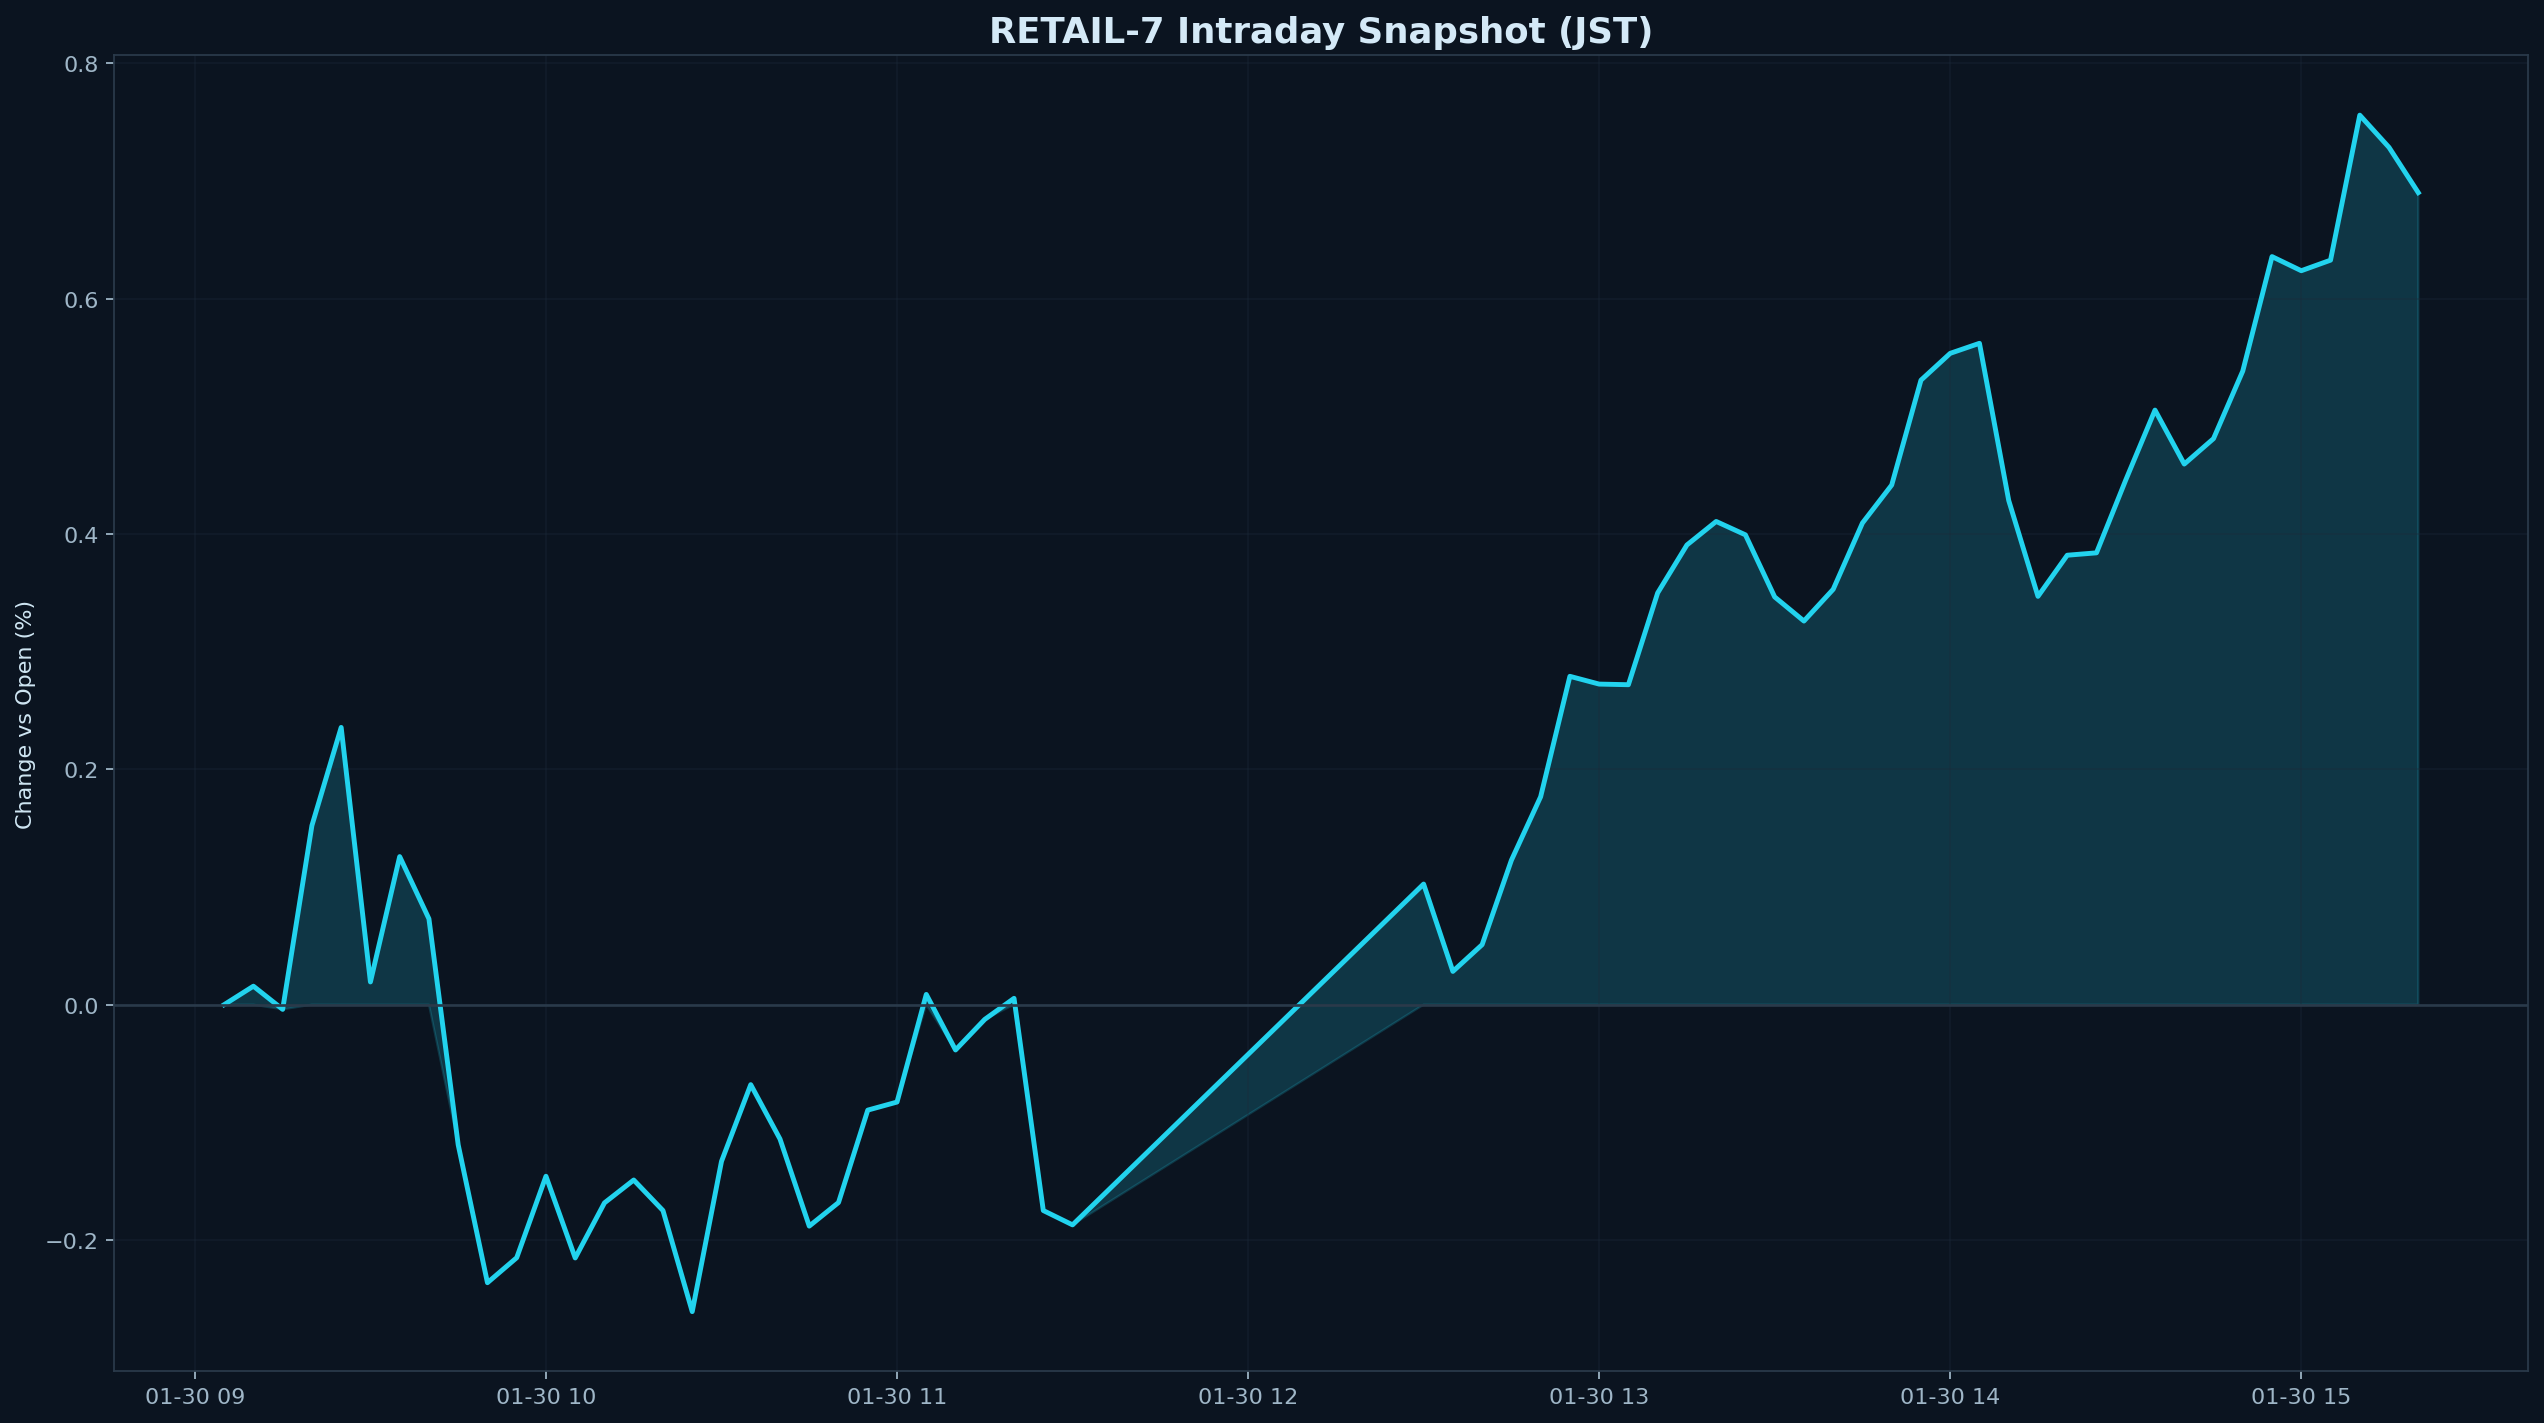

Data behind this chart, as committed beside it:
datetime_jst, pct
2026-01-30 09:05:00+09:00, 0.000000
2026-01-30 09:10:00+09:00, 0.01571
2026-01-30 09:15:00+09:00, -0.003993
2026-01-30 09:20:00+09:00, 0.1522
2026-01-30 09:25:00+09:00, 0.2356
2026-01-30 09:30:00+09:00, 0.0193
2026-01-30 09:35:00+09:00, 0.1258
2026-01-30 09:40:00+09:00, 0.07296
2026-01-30 09:45:00+09:00, -0.1191
2026-01-30 09:50:00+09:00, -0.2363
2026-01-30 09:55:00+09:00, -0.215
2026-01-30 10:00:00+09:00, -0.1458
2026-01-30 10:05:00+09:00, -0.2152
2026-01-30 10:10:00+09:00, -0.1684
2026-01-30 10:15:00+09:00, -0.149
2026-01-30 10:20:00+09:00, -0.1749
2026-01-30 10:25:00+09:00, -0.2608
2026-01-30 10:30:00+09:00, -0.1332
2026-01-30 10:35:00+09:00, -0.06797
2026-01-30 10:40:00+09:00, -0.1142
2026-01-30 10:45:00+09:00, -0.1882
2026-01-30 10:50:00+09:00, -0.1681
2026-01-30 10:55:00+09:00, -0.08961
2026-01-30 11:00:00+09:00, -0.08276
2026-01-30 11:05:00+09:00, 0.008724
2026-01-30 11:10:00+09:00, -0.03849
2026-01-30 11:15:00+09:00, -0.01248
2026-01-30 11:20:00+09:00, 0.005370
2026-01-30 11:25:00+09:00, -0.1749
2026-01-30 11:30:00+09:00, -0.1871
2026-01-30 12:30:00+09:00, 0.1025
2026-01-30 12:35:00+09:00, 0.02827
2026-01-30 12:40:00+09:00, 0.05099
2026-01-30 12:45:00+09:00, 0.1227
2026-01-30 12:50:00+09:00, 0.1767
2026-01-30 12:55:00+09:00, 0.279
2026-01-30 13:00:00+09:00, 0.2724
2026-01-30 13:05:00+09:00, 0.2719
2026-01-30 13:10:00+09:00, 0.3499
2026-01-30 13:15:00+09:00, 0.3906
2026-01-30 13:20:00+09:00, 0.4106
2026-01-30 13:25:00+09:00, 0.3992
2026-01-30 13:30:00+09:00, 0.3465
2026-01-30 13:35:00+09:00, 0.326
2026-01-30 13:40:00+09:00, 0.3529
2026-01-30 13:45:00+09:00, 0.4093
2026-01-30 13:50:00+09:00, 0.4416
2026-01-30 13:55:00+09:00, 0.5306
2026-01-30 14:00:00+09:00, 0.5535
2026-01-30 14:05:00+09:00, 0.562
2026-01-30 14:10:00+09:00, 0.4284
2026-01-30 14:15:00+09:00, 0.347
2026-01-30 14:20:00+09:00, 0.3819
2026-01-30 14:25:00+09:00, 0.3839
2026-01-30 14:30:00+09:00, 0.4458
2026-01-30 14:35:00+09:00, 0.5052
2026-01-30 14:40:00+09:00, 0.4594
2026-01-30 14:45:00+09:00, 0.481
2026-01-30 14:50:00+09:00, 0.5384
2026-01-30 14:55:00+09:00, 0.6357
... 5 more rows
